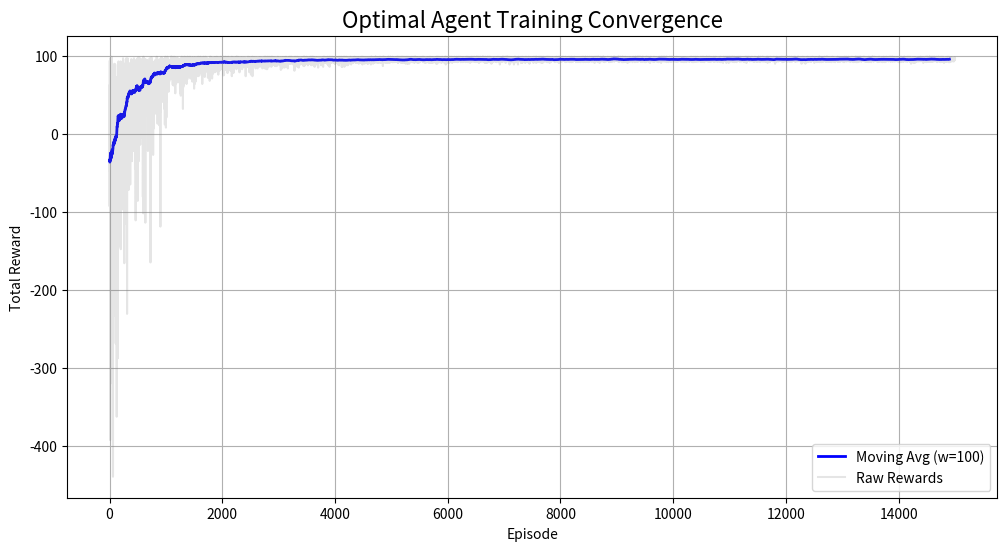
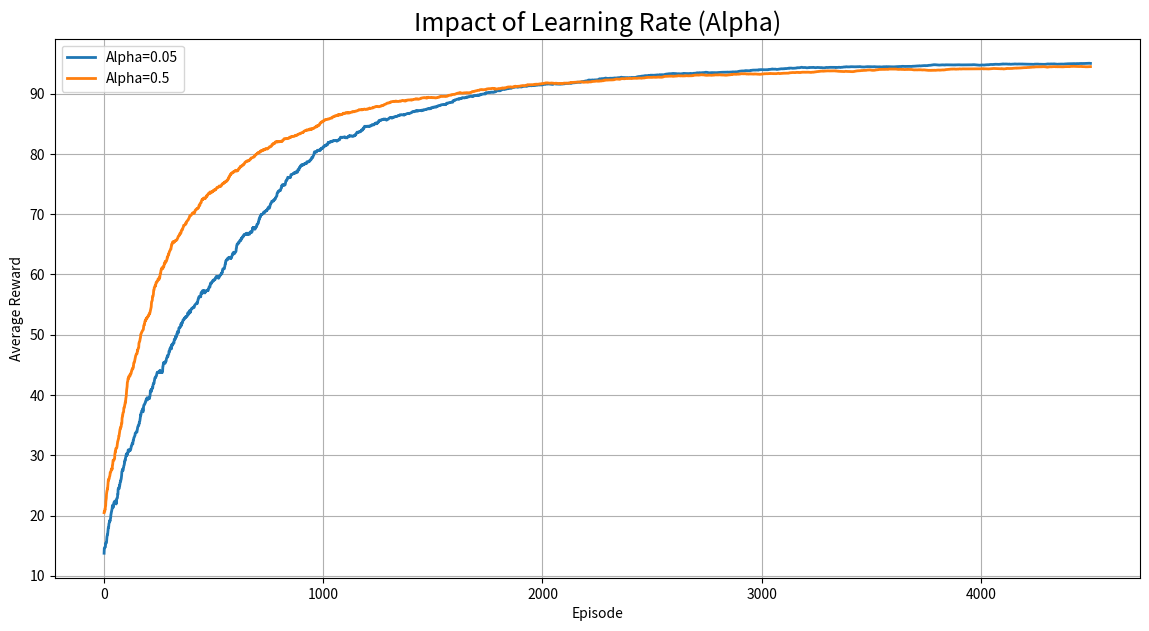
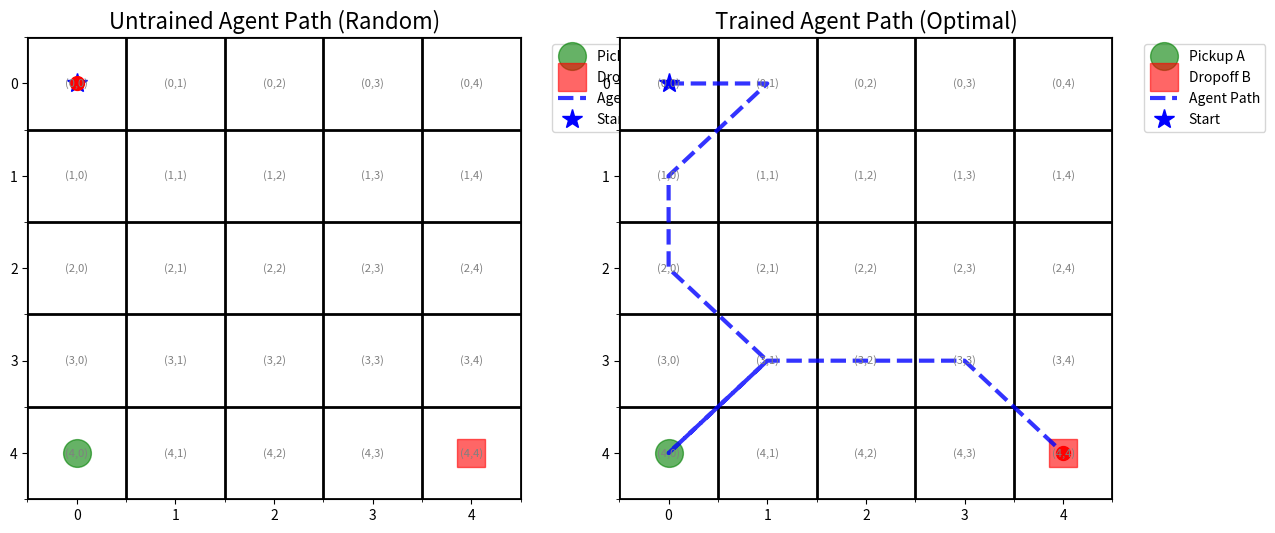
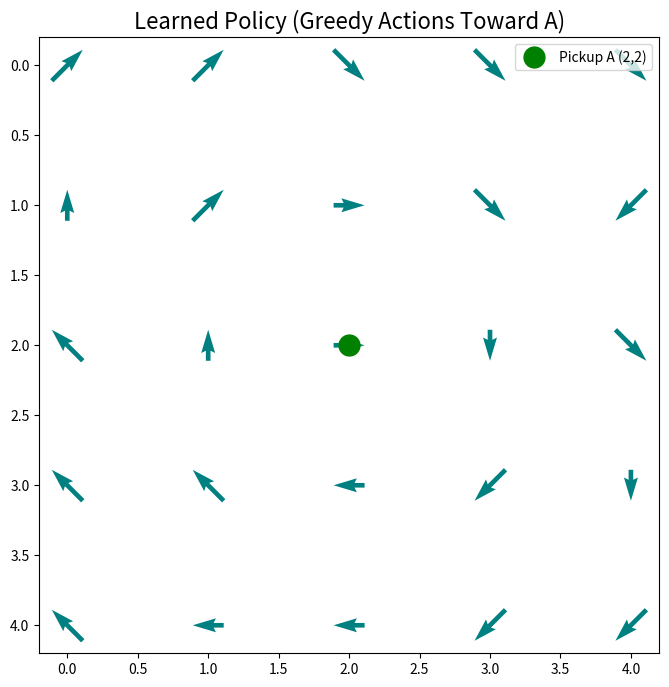

The script that saved these images, in order:
%pip install -q numpy matplotlib

# Allowed libraries for the assignment
import numpy as np
import matplotlib.pyplot as plt

# Standard distribution of Python
from collections import defaultdict
from dataclasses import dataclass, field
import dataclasses
from enum import IntEnum
from typing import Tuple, List, Any, Optional, Dict
import random
import time

# Set seeds for reproducibility across all evaluations
np.random.seed(42)
random.seed(42)

@dataclass(frozen=True)
class AgentConfig:
    """
    Hyperparameters for RL Agents.
    Serves as the centralized registry for agent dynamics.
    
    Attributes:
        learning_rate_alpha (α): Step size for Q-table updates.
        discount_factor_gamma (γ): Importance of future rewards.
        initial_epsilon: Starting exploration probability.
        epsilon_decay_rate: Annealing rate for exploration.
        minimum_epsilon: Floor value for exploration.
        action_size: Size of the discrete action space (A).
    """
    learning_rate_alpha: float = 0.1
    discount_factor_gamma: float = 0.99
    initial_epsilon: float = 1.0
    epsilon_decay_rate: float = 0.9995  # Targeted for convergence < 15,000 episodes
    minimum_epsilon: float = 0.01
    action_size: int = 8

@dataclass(frozen=True)
class EnvConfig:
    """
    Parameters for the GridWorld environment.
    Serves as the centralized registry for environment physics and rewards.
    """
    grid_rows: int = 5
    grid_cols: int = 5
    step_cost: float = -1.0
    success_reward: float = 100.0

@dataclass(frozen=True)
class ExperimentConfig:
    """
    Global configuration for a training run.
    Aggregates all system constants to prevent magic numbers.
    """
    agent: AgentConfig = field(default_factory=AgentConfig)
    env: EnvConfig = field(default_factory=EnvConfig)
    training_episode_budget: int = 15000  # Strictly under the 20,000 limit


class Directions(IntEnum):
    """
    Semantic enumeration of the Action Space (A).
    Maps cardinal and ordinal directions to discrete action indices.
    """
    WEST = 0; EAST = 1; SOUTH = 2; NORTH = 3
    NORTH_WEST = 4; NORTH_EAST = 5; SOUTH_WEST = 6; SOUTH_EAST = 7

    @property
    def coordinate_delta(self) -> Tuple[int, int]:
        return Actions.map_direction_to_unit_vector(self)

class Actions:
    """
    Utility class for manipulating the Action Space and coordinate geometry.
    Maps the abstract action indices to physical grid transitions.
    """
    _DIRECTION_TO_VECTOR_MAP = {
        Directions.WEST: (-1, 0), Directions.EAST: (1, 0),
        Directions.SOUTH: (0, -1), Directions.NORTH: (0, 1),
        Directions.NORTH_WEST: (-1, -1), Directions.NORTH_EAST: (-1, 1),
        Directions.SOUTH_WEST: (1, -1), Directions.SOUTH_EAST: (1, 1),
    }

    @staticmethod
    def map_direction_to_unit_vector(direction: Directions) -> Tuple[int, int]:
        """
        Converts a Directions enum to a (dx, dy) unit vector tuple.
        """
        return Actions._DIRECTION_TO_VECTOR_MAP[direction]

    @staticmethod
    def calculate_next_coordinates(current_coordinates: Tuple[int, int], action_index: int) -> Tuple[int, int]:
        """
        Computes the next state coordinates after applying an action.
        """
        dx, dy = Actions._DIRECTION_TO_VECTOR_MAP[Directions(action_index)]
        return (current_coordinates[0] + dx, current_coordinates[1] + dy)

    @staticmethod
    def is_within_boundaries(coordinates: Tuple[int, int], rows: int, cols: int) -> bool:
        """
        Validates if a coordinate pair exists within the defined grid boundaries.
        """
        x, y = coordinates
        return 0 <= x < rows and 0 <= y < cols

class TransportReward:
    """
    Concrete reward implementation for transport tasks.
    Incentivizes efficiency via step costs and rewards delivery success.
    """
    def __init__(self, config: EnvConfig = EnvConfig()):
        self.config = config

    def calculate_reward(self, previous_state: Tuple[Any, ...], action: int, 
                         current_state: Tuple[Any, ...], is_terminal_state: bool) -> float:
        """
        Calculates the scalar reward signal R_{t+1}.
        
        Returns:
            - success_reward if the agent reached the goal.
            - step_cost otherwise (to penalise long paths).
        """
        if is_terminal_state:
            return self.config.success_reward
        return self.config.step_cost

class TransportGridWorld:
    """
    Rectangular grid-based environment for pickup and delivery transport tasks.
    
    This class models the environment dynamics, state transitions, and 
    physical constraints of the world. It provides states to the agent
    and executes actions to transition between states.
    """
    def __init__(self, config: EnvConfig = EnvConfig(), reward_provider: Optional[TransportReward] = None):
        """
        Initializes the world with generic MxN dimensions.
        
        Args:
            config: EnvConfig object containing dimensions and reward values.
            reward_provider: Concrete implementation of BaseReward.
        """
        self.config = config
        
        # Fixed Goal B is at the bottom-right corner: (M-1, N-1)
        self.goal_coordinates = (self.config.grid_rows - 1, self.config.grid_cols - 1)
        
        # Dependency Injection for Reward Logic
        self.reward_provider = reward_provider or TransportReward(config=self.config)
        self.reset()

    def reset(self) -> Tuple[Any, ...]:
        """
        INITIALISATION:
        Resets the world to a new starting configuration for a fresh episode.
        """
        self.agent_coordinates = (np.random.randint(self.config.grid_rows), np.random.randint(self.config.grid_cols))
        while True:
            self.pickup_coordinates = (np.random.randint(self.config.grid_rows), np.random.randint(self.config.grid_cols))
            if self.pickup_coordinates != self.goal_coordinates:
                break
        self.has_payload = False
        return self.get_state()

    def get_state(self) -> Tuple[Any, ...]:
        """
        PERCEPTION
        Constructs the state representation provided to the agent (S_t).
        
        Returns:
            A tuple of (agent_pos, pickup_pos, has_payload)
        """
        return (self.agent_coordinates, self.pickup_coordinates, self.has_payload)

    def execute_step(self, action_idx: int) -> Tuple[Tuple[Any, ...], float, bool]:
        """
        DYNAMICS (State Transition)
        Executes an action and calculates the resulting environment state.
        
        Args:
            action_idx: Index representing the direction of movement.
            
        Returns:
            next_state: The new state (S_{t+1})
            reward: The scalar feedback signal (R_{t+1})
            is_terminal_state: Whether the goal was reached.
        """
        # Store the previous state for reward calculation
        state_before_action = self.get_state()

        # Transition Logic: Compute next potential position
        potential_next_position = Actions.calculate_next_coordinates(self.agent_coordinates, action_idx)

         # Validation: Check if the move is legal (within grid boundaries)
        if Actions.is_within_boundaries(potential_next_position, self.config.grid_rows, self.config.grid_cols):
            self.agent_coordinates = potential_next_position

        # Mechanics: Automatic pickup upon entering the pickup coordinates
        if not self.has_payload and self.agent_coordinates == self.pickup_coordinates:
            self.has_payload = True

        # Mechanics: Check for termination (delivery at goal B)
        is_terminal_state = self.has_payload and self.agent_coordinates == self.goal_coordinates
        
        # Capture resulting state
        next_state = self.get_state()
        
        # REWARD: Compute feedback signal using the injected reward provider
        reward = self.reward_provider.calculate_reward(state_before_action, action_idx, next_state, is_terminal_state)

        return next_state, reward, is_terminal_state

class TabularQAgent:
    """
    Agent implementation using the Tabular Q-Learning algorithm.
    
    This agent learns an optimal policy by estimating the state-action value 
    function Q(s, a) through interaction with the environment. It uses 
    Temporal Difference (TD) learning to update its knowledge.
    """
    def __init__(self, config: AgentConfig):
        """
        Initializes the agent with a centralized configuration.
        
        Args:
            config: AgentConfig object containing hyperparameters.
        """
        self.config = config
        
        # Initialise to a vector of zeros representing all possible actions
        self.action_value_table = defaultdict(lambda: np.zeros(self.config.action_size))
        
        # Exploration rate (epsilon) for the epsilon-greedy strategy
        self.current_exploration_probability = self.config.initial_epsilon

    def select_action(self, current_state: Tuple[Any, ...], use_greedy: bool = False) -> int:
        """
        ACTION SELECTION (Epsilon-Greedy Policy)
        
        Mathematically:
        π(s) = { random action from A         with probability ε
               { argmax_a Q(s, a)             with probability 1 - ε
        
        Args:
            current_state: The state the agent is currently in (s_t).
            use_greedy: If True, the agent exploits only (for evaluation).
        """
        # Exploration: Uniformly random action selection
        if not use_greedy and np.random.rand() < self.current_exploration_probability:
            return int(np.random.randint(self.config.action_size))
        
        # Exploitation: Optimal action selection based on current knowledge
        # vectorised argmax over the action-value array for the current state.
        return int(np.argmax(self.action_value_table[current_state]))

    def apply_learning_step(self, 
                            previous_state: Tuple[Any, ...], 
                            action: int, 
                            reward: float, 
                            current_state: Tuple[Any, ...], 
                            is_terminal_state: bool) -> None:
        """
        LEARNING (Bellman Optimality Update)
        
        This method implements the core Temporal Difference (TD) learning 
        using the Tabular Q-Learning update rule:
        
        Q(s, a) ← Q(s, a) + α * [R + γ * max_a' Q(s', a') - Q(s, a)]
        
        Where:
            α (alpha) is the learning rate.
            γ (gamma) is the discount factor.
            R is the reward received after taking action a in state s.
            max_a' Q(s', a') is the maximum Q-value for the next state s'.
        
        Args:
            previous_state (s): The state before the action was taken (s_t).
            action (a): The action executed (a_t).
            reward (R): The feedback signal received (R_{t+1}).
            current_state (s'): The resulting state after the action (s_{t+1}).
            is_terminal_state: Boolean indicating if the transition led to a goal.
        """
        # Retrieve Current Estimate Q(s, a)
        # Access the Q-table for the previous state and specific action taken.
        current_q_value = self.action_value_table[previous_state][action]
        
        # Compute estimated optimal future value max_a' Q(s', a')
        # If the next state is terminal, the future reward is zero by definition.
        max_future_q = 0.0 if is_terminal_state else np.max(self.action_value_table[current_state])
        
        # Computhe the TD Target: R + γ * max_a' Q(s', a')
        td_target = reward + (self.config.discount_factor_gamma * max_future_q)

         # Compute the TD Error (Temporal Difference): Target - current estimate
        td_error = td_target - current_q_value
        
        # Update Q-Table: Q(s,a) ← Q(s,a) + α * TD_Error
        # This is the foundational Bellman update for off-policy Q-Learning.
        self.action_value_table[previous_state][action] += self.config.learning_rate_alpha * td_error

        # Anneal Exploration Rate (Epsilon Decay)
        # Decrease the probability of random actions as the agent gains more knowledge.
        if is_terminal_state:
            self.current_exploration_probability = max(
                self.config.minimum_epsilon, 
                self.current_exploration_probability * self.config.epsilon_decay_rate
            )

class GridVisualiser:
    """Provides high-quality visualisations for the GridWorld environment."""
    
    @staticmethod
    def plot_policy_path(env: TransportGridWorld, path: List[Tuple[int, int]], title: str = "Agent Path", ax: Optional[plt.Axes] = None):
        """
        Renders the grid with the agent's path, source, and destination.
        
        Args:
            env: The TransportGridWorld environment instance.
            path: List of (row, col) tuples representing the agent's journey.
            title: Title for the plot.
        """
        rows, cols = env.config.grid_rows, env.config.grid_cols
        if ax is None: fig, ax = plt.subplots(figsize=(max(cols, 6), max(rows, 6)))
        
        ax.set_xticks(np.arange(-.5, cols, 1), minor=True)
        ax.set_yticks(np.arange(-.5, rows, 1), minor=True)
        ax.grid(which='minor', color='black', linestyle='-', linewidth=2)
        
        ax.plot(env.pickup_coordinates[1], env.pickup_coordinates[0], 'go', markersize=20, label='Pickup A', alpha=0.6)
        ax.plot(env.goal_coordinates[1], env.goal_coordinates[0], 'rs', markersize=20, label='Dropoff B', alpha=0.6)
        
        if path:
            y_coords, x_coords = zip(*path)
            ax.plot(x_coords, y_coords, 'b--', linewidth=3, label='Agent Path', alpha=0.8)
            ax.plot(x_coords[0], y_coords[0], 'b*', markersize=15, label='Start')
            ax.plot(x_coords[-1], y_coords[-1], 'ro', markersize=10)
        
        ax.set_title(title, fontsize=16); ax.set_xlim(-0.5, cols - 0.5); ax.set_ylim(rows - 0.5, -0.5)
        for r in range(rows):
            for c in range(cols): ax.text(c, r, f"({r},{c})", va='center', ha='center', color='gray', fontsize=8)

        ax.legend(bbox_to_anchor=(1.05, 1), loc='upper left')
        if ax is None: plt.tight_layout(); return fig

    @staticmethod
    def plot_learning_curve(rewards: List[float], window: int = 100, title: str = "Learning Curve"):
        """
        Plots the moving average of rewards during training.
        
        Args:
            rewards: List of total rewards per episode.
            window: Moving average window size.
            title: Title for the plot.
        """
        plt.figure(figsize=(12, 6))
        if len(rewards) >= window:
            averages = np.convolve(rewards, np.ones(window)/window, mode='valid')
            plt.plot(averages, label=f"Moving Avg (w={window})", color='blue', linewidth=2)
        plt.plot(rewards, alpha=0.2, color='gray', label="Raw Rewards")
        plt.title(title, fontsize=16); plt.xlabel("Episode"); plt.ylabel("Total Reward"); plt.grid(True); plt.legend(); plt.show()

    @staticmethod
    def plot_performance_comparison(results: Dict[str, List[float]], window: int = 500, title: str = "Performance Comparison"):
        """
        Compares the learning progress of multiple agents or configurations.
        
        Args:
            results: Dictionary mapping label names to lists of rewards.
            window: Moving average window size.
            title: Title for the comparison plot.
        """
        plt.figure(figsize=(14, 7))
        for label, rewards in results.items():
            if len(rewards) >= window:
                averages = np.convolve(rewards, np.ones(window)/window, mode='valid')
                plt.plot(averages, label=label, linewidth=2)
        plt.title(title, fontsize=18); plt.xlabel("Episode"); plt.ylabel("Average Reward"); plt.grid(True); plt.legend(); plt.show()

    @staticmethod
    def visualise_policy_grid(env: TransportGridWorld, agent: TabularQAgent):
        """
        Renders a quiver plot showing the preferred action in each state.
        Only visualises the grid where has_payload=False for simplicity.
        """
        rows, cols = env.config.grid_rows, env.config.grid_cols
        U, V = np.zeros((rows, cols)), np.zeros((rows, cols))
        for r in range(rows):
            for c in range(cols):
                state = ((r, c), (2, 2), False) 
                action = agent.select_action(state, use_greedy=True)
                dx, dy = Actions.map_direction_to_unit_vector(Directions(action))
                U[r, c], V[r, c] = dx, dy
        fig, ax = plt.subplots(figsize=(8, 8))
        ax.quiver(np.arange(cols), np.arange(rows), U, V, color='teal', pivot='mid', scale=20)
        ax.plot(2, 2, 'go', markersize=15, label='Pickup A (2,2)')
        ax.set_title("Learned Policy (Greedy Actions Toward A)", fontsize=16); ax.invert_yaxis(); plt.legend(); plt.show()

def train_session(agent, env, episodes):
    rewards_log = []
    print(f"[*] Training Agent for {episodes} episodes...")
    for _ in range(episodes):
        s = env.reset(); total_r = 0; done = False
        while not done:
            a = agent.select_action(s)
            s_p, r, done = env.execute_step(a)
            agent.apply_learning_step(s, a, r, s_p, done)
            s, total_r = s_p, total_r + r
        rewards_log.append(total_r)
    return rewards_log

# Get hyperparameters from configuration layer
exp_config = ExperimentConfig()
env = TransportGridWorld(exp_config.env)
trained_agent = TabularQAgent(exp_config.agent)

# Run the 15,000 episode training block
rewards = train_session(trained_agent, env, exp_config.training_episode_budget)

# Visualise the convergence curve generated by training
GridVisualiser.plot_learning_curve(rewards, title="Optimal Agent Training Convergence")

comparison_results = {}
for alpha in [0.05, 0.5]:
    cfg = dataclasses.replace(exp_config.agent, learning_rate_alpha=alpha)
    cmp_agent = TabularQAgent(cfg)
    comparison_results[f"Alpha={alpha}"] = train_session(cmp_agent, TransportGridWorld(exp_config.env), 5000)
    
GridVisualiser.plot_performance_comparison(comparison_results, title="Impact of Learning Rate (Alpha)")

TARGET_SUCCESS_RATE = 100.0      # Required percentage for outstanding grade
MAX_ALLOWED_STEPS = 10           # Efficiency limit for any scenario

def run_evaluation(agent: TabularQAgent, env: TransportGridWorld):
    """
    PERFORMANCE EVALUATION
    
    This function automates the exhaustive verification of the trained agent.
    It proves the policy learned is both robust (100% success) and 
    optimal (minimum steps), regardless of the pickup location A.
    """
    print("\n[*] Commencing Exhaustive Evaluation (All possible scenarios)...")
    rows = env.config.grid_rows
    cols = env.config.grid_cols
    goal = env.goal_coordinates
    
    success_count = 0
    total_scenarios = 0
    max_steps_observed = 0

    # Combinatoric Iteration: Every valid (Start, Pickup) coordinate pair
    for start_row in range(rows):
        for start_col in range(cols):
            for pickup_row in range(rows):
                for pickup_col in range(cols):
                    if (start_row, start_col) == goal or (pickup_row, pickup_col) == goal:
                        continue
                    
                    # Manually inject state for verification
                    env.agent_coordinates = (start_row, start_col)
                    env.pickup_coordinates = (pickup_row, pickup_col)
                    env.has_payload = False
                    state = env.get_state()
                    
                    done = False
                    steps = 0
                    
                    # Pure Exploitation: test the learned policy (use_greedy=True)
                    while not done and steps < 20:
                        action = agent.select_action(state, use_greedy=True)
                        state, _, done = env.execute_step(action)
                        steps += 1
                    
                    total_scenarios += 1
                    if done and steps <= MAX_ALLOWED_STEPS:
                        success_count += 1
                    max_steps_observed = max(max_steps_observed, steps)

    success_rate = (success_count / total_scenarios) * 100
    
    print("-" * 50)
    print(f"{'METRIC':<30} | {'VALUE':<15}")
    print("-" * 50)
    print(f"{'Total Unique Scenarios':<30} | {total_scenarios:<15}")
    print(f"{'Success Rate (<= 10 steps)':<30} | {success_rate:>14.2f}%")
    print(f"{'Maximum Steps Taken':<30} | {max_steps_observed:<15}")
    print("-" * 50)

    if success_rate == TARGET_SUCCESS_RATE and max_steps_observed <= MAX_ALLOWED_STEPS:
        print("\n\u2705 PASSED: All assignment requirements met!")
    else:
        print("\n\u274c FAILED: Performance constraints violated.")

# Evaluate the agent trained in Phase III
run_evaluation(trained_agent, env)

def extract_path(agent, env, start_coords, pickup_coords):
    env.agent_coordinates = start_coords
    env.pickup_coordinates = pickup_coords
    env.has_payload = False
    state = env.get_state()
    
    path = [env.agent_coordinates]
    done = False
    steps = 0
    while not done and steps < 20:
        action = agent.select_action(state, use_greedy=True)
        state, _, done = env.execute_step(action)
        path.append(env.agent_coordinates)
        steps += 1
    return path

# Set up a Worst-Case Scenario
worst_case_start = (0, 0)
worst_case_pickup = (4, 0)

# Extract path for Untrained Agent
untrained_agent = TabularQAgent(exp_config.agent)
untrained_path = extract_path(untrained_agent, env, worst_case_start, worst_case_pickup)

# Extract path for Trained Agent
trained_path = extract_path(trained_agent, env, worst_case_start, worst_case_pickup)

# Plot Comparison Side-by-Side
fig, (ax1, ax2) = plt.subplots(1, 2, figsize=(14, 6))
GridVisualiser.plot_policy_path(env, untrained_path, title="Untrained Agent Path (Random)", ax=ax1)
GridVisualiser.plot_policy_path(env, trained_path, title="Trained Agent Path (Optimal)", ax=ax2)
plt.show()

# Visualise General Policy Vector Field
GridVisualiser.visualise_policy_grid(env, trained_agent)
